Run: headless pygame with SDL's dummy video driver; simulated clock (each Clock.tick advances the game by its frame time, no real sleeping); random seed 0; keys injected as events and as key.get_pressed() state; no mouse input.
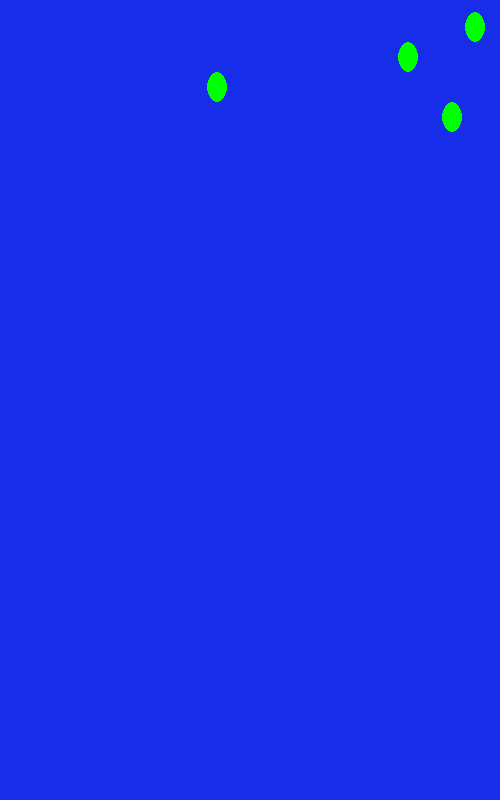
Frame 1 of 4 · flips 1–60 · no input
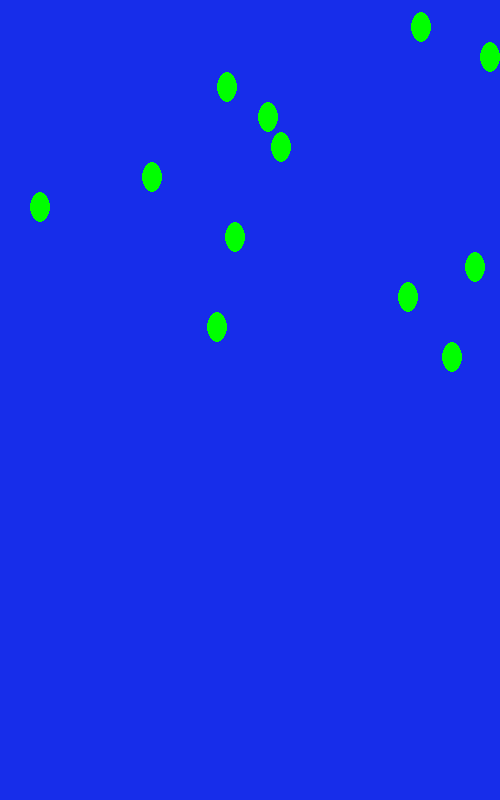
Frame 2 of 4 · flips 61–180 · tapped SPACE, RETURN · held RIGHT (→), D
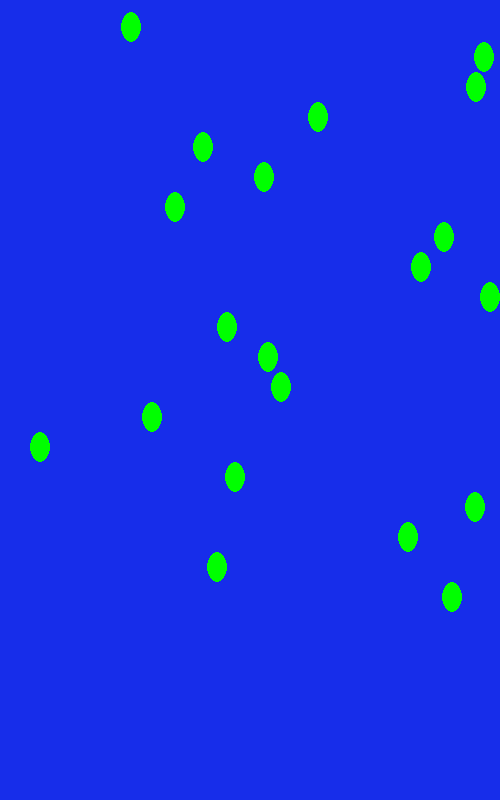
Frame 3 of 4 · flips 181–300 · held DOWN (↓), S
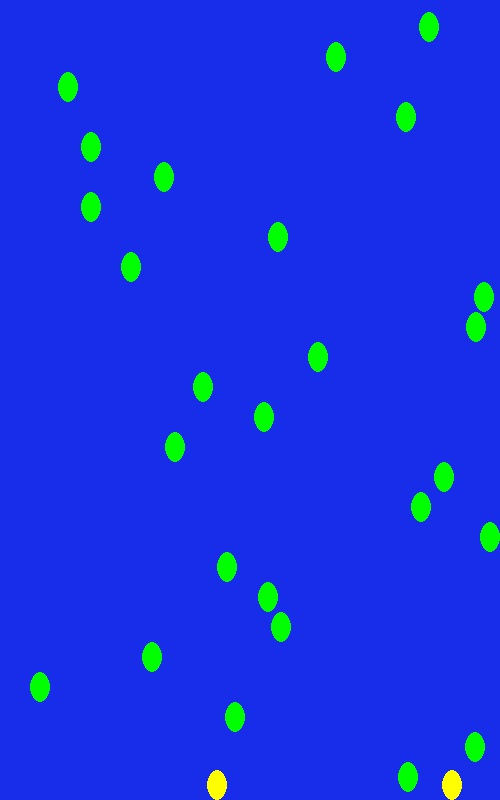
Frame 4 of 4 · flips 301–420 · held LEFT (←), A, UP (↑), W

The pygame program that drew these frames:

import pygame
import random

class Jajko():
    licznikJajek = 0
    licznikZlapanychJajek = 0

    def __init__(self, x,y,szerokosc,wysokosc,kolor):
        self.x =x
        self.y = y
        self.szerokosc =szerokosc
        self.wysokosc = wysokosc
        self.kolor = kolor
        self.rozbite = False
        Jajko.licznikJajek = Jajko.licznikJajek + 1
        # pygame.draw.ellipse(self.surface, self.color, [0, 0, self.width, self.height])

    def rysuj(self,ekran):
        if not self.rozbite:
            self.y = self.y + 2
        pygame.draw.ellipse(ekran,self.kolor,[self.x,self.y,self.szerokosc,self.wysokosc])
        self.zmianaRozbite(ekran)


    def zmianaRozbite(self,ekran):
        if self.y + self.wysokosc >= ekran.get_height():
            self.kolor = "yellow"
            self.rozbite = True

class Gra():

    def __init__(self,szerokosc, wysokosc,kolorTla):
        pygame.init()
        self.kolorTla = kolorTla
        self.ekran = pygame.display.set_mode((szerokosc,wysokosc))
        pygame.display.set_caption("Spadające cosie")
        self.zegar = pygame.time.Clock()
        self.jajka = []

    def rysuj(self):
        ile = 0
        while not self.zwroc_zdarzenia():
            ile  = ile +1
            self.ekran.fill(self.kolorTla)
            if ile%15 == 0:
                x= random.randint(10,self.ekran.get_width()-10)
                jajko = Jajko(x,10,20,30,"green")
                self.jajka.append(jajko)
            for jajeczko in self.jajka:
                jajeczko.rysuj(self.ekran)
            self.zegar.tick(60)
            pygame.display.update()

    def zwroc_zdarzenia(self):
        """
        Obsługa zdarzeń:
        zamykanie, kliknięcie myszą lub przyciski klawiatury
        :return: True jeżeli zamykanie
        """
        for zdarzenie in pygame.event.get():
            if zdarzenie.type == pygame.QUIT:
                pygame.quit()
                return True
            # inne zdarzenia
        return False

#program główny

gra1 = Gra(500,800,(23,45,234))
gra1.rysuj()
